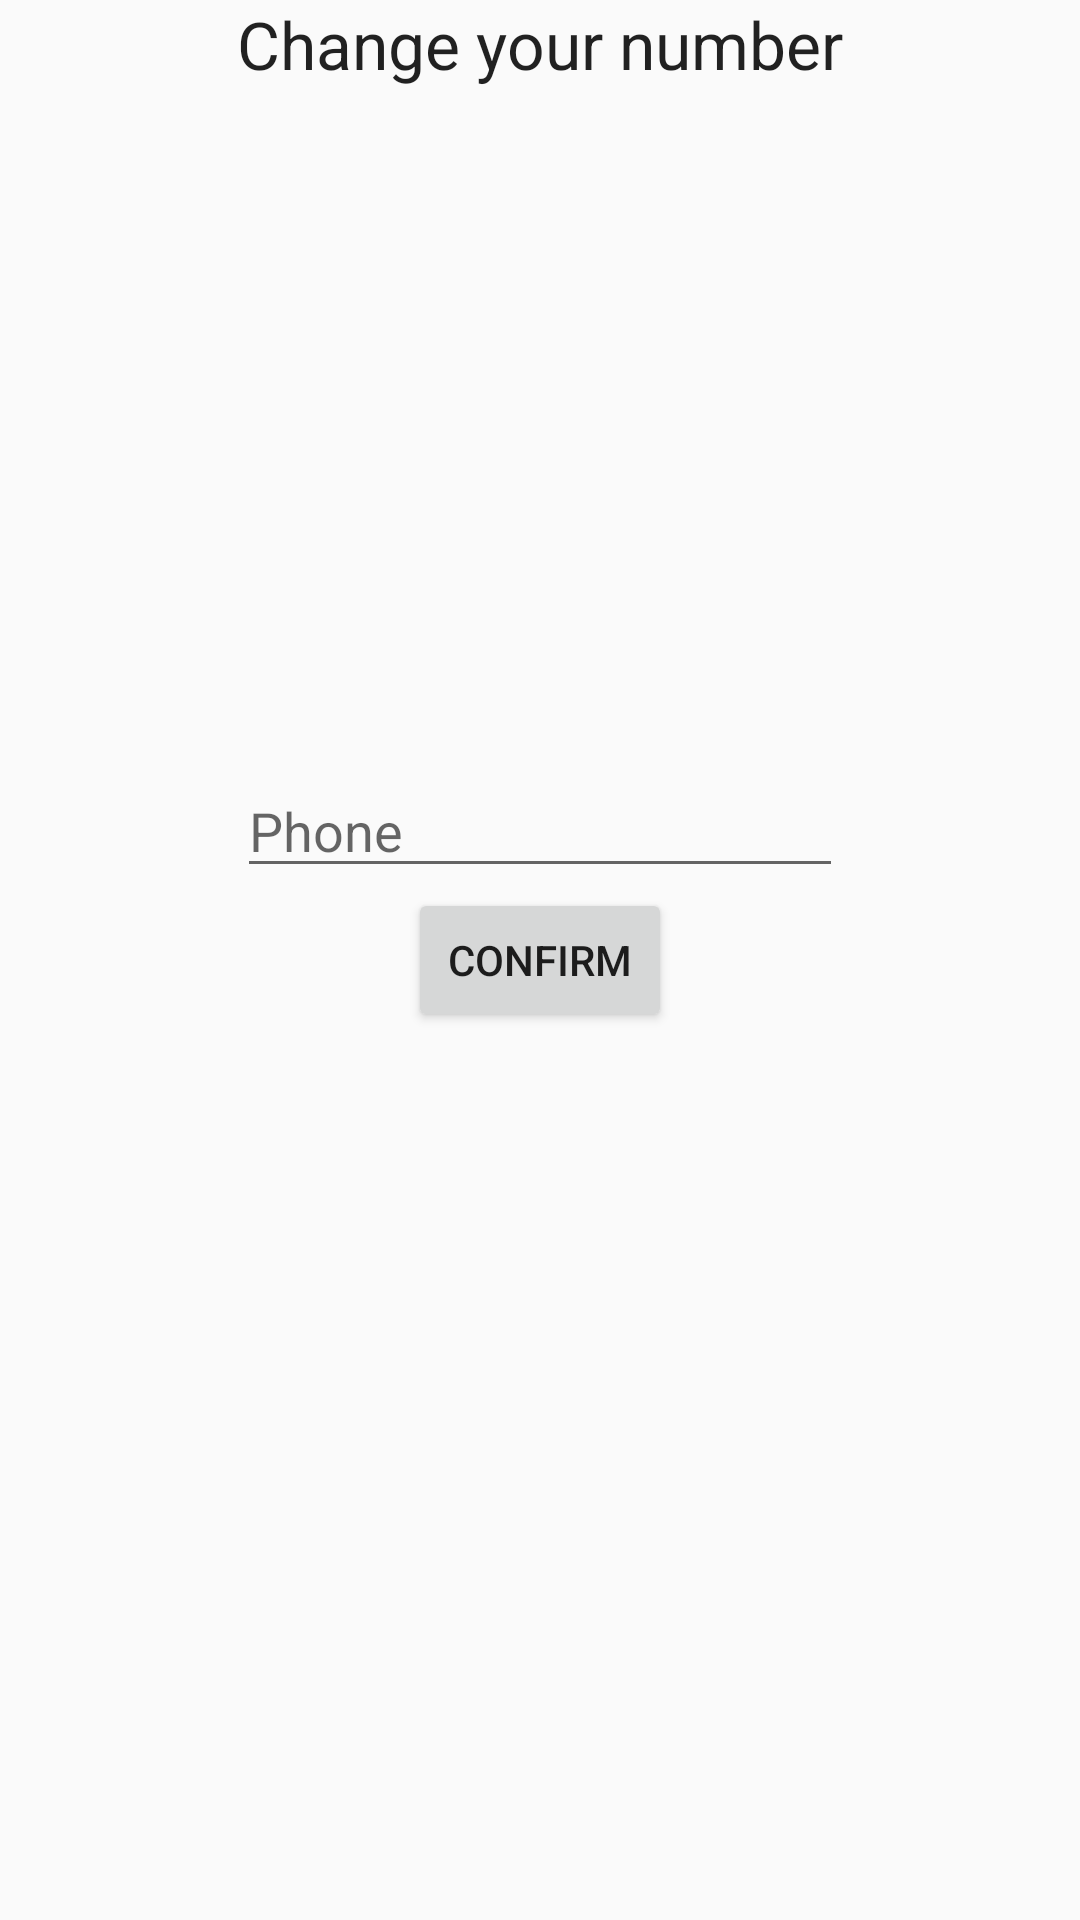

Write the Android layout XML for this screen, with the resource values it uses.
<!-- AndroidManifest.xml: application theme CustomActionBarTheme -->
<!-- res/layout/activity_change_number.xml -->
<RelativeLayout xmlns:android="http://schemas.android.com/apk/res/android"
    xmlns:tools="http://schemas.android.com/tools" android:layout_width="match_parent"
    android:layout_height="match_parent" android:paddingLeft="@dimen/activity_horizontal_margin"
    android:paddingRight="@dimen/activity_horizontal_margin"
    android:paddingTop="@dimen/activity_vertical_margin"
    android:paddingBottom="@dimen/activity_vertical_margin"
    tools:context="com.example.foodrack.ChangeNumberActivity">

    <TextView
        android:layout_width="wrap_content"
        android:layout_height="wrap_content"
        android:textAppearance="?android:attr/textAppearanceLarge"
        android:text="Change your number"
        android:id="@+id/textView2"
        android:layout_alignParentTop="true"
        android:layout_centerHorizontal="true" />

    <EditText
        android:layout_width="wrap_content"
        android:layout_height="wrap_content"
        android:inputType="phone"
        android:ems="10"
        android:id="@+id/change_number_field"
        android:hint="Phone"
        android:layout_above="@+id/change_number_button"
        android:layout_alignLeft="@+id/textView2"
        android:layout_alignStart="@+id/textView2"
        android:layout_alignRight="@+id/textView2"
        android:layout_alignEnd="@+id/textView2" />

    <Button
        android:layout_width="wrap_content"
        android:layout_height="wrap_content"
        android:text="Confirm"
        android:id="@+id/change_number_button"
        android:layout_centerVertical="true"
        android:layout_centerHorizontal="true" />

</RelativeLayout>
<!-- resources referenced by this layout -->
<resources>
  <style name="CustomActionBarTheme" parent="@style/Theme.AppCompat.Light.DarkActionBar">
          <item name="android:actionBarStyle">@style/MyActionBar</item>
          <item name="android:activatedBackgroundIndicator">@drawable/drawer_list_selector</item>
  
  
          
          <item name="actionBarStyle">@style/MyActionBar</item>
      </style>
  <style name="MyActionBar" parent="@style/Widget.AppCompat.Light.ActionBar.Solid.Inverse">
          <item name="android:background">@color/red_bar</item>
  
          
          <item name="background">@color/red_bar</item>
      </style>
  <!-- drawable drawer_list_selector (drawable) -->
  <?xml version="1.0" encoding="utf-8"?>
  <selector xmlns:android="http://schemas.android.com/apk/res/android">
      <item android:drawable="@color/red_selector" android:state_activated="true" />
      <item android:drawable="@android:color/transparent" />
  </selector>
  <color name="red_bar">#ff4444</color>
  <color name="red_selector">#ffa6a6</color>
</resources>
